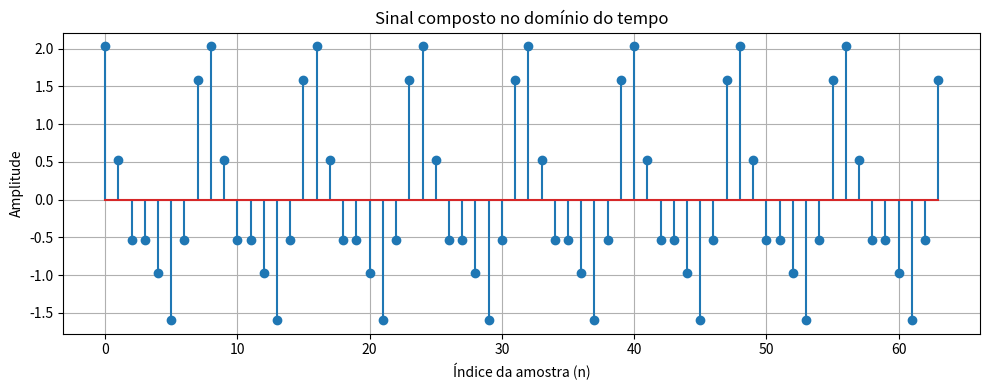
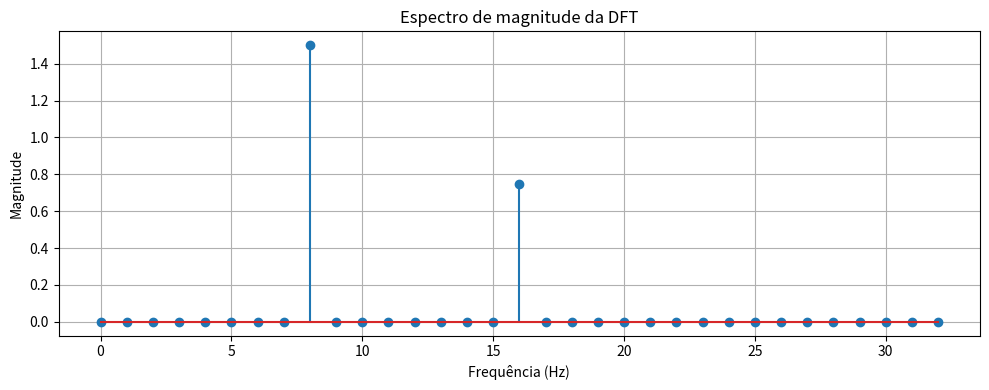
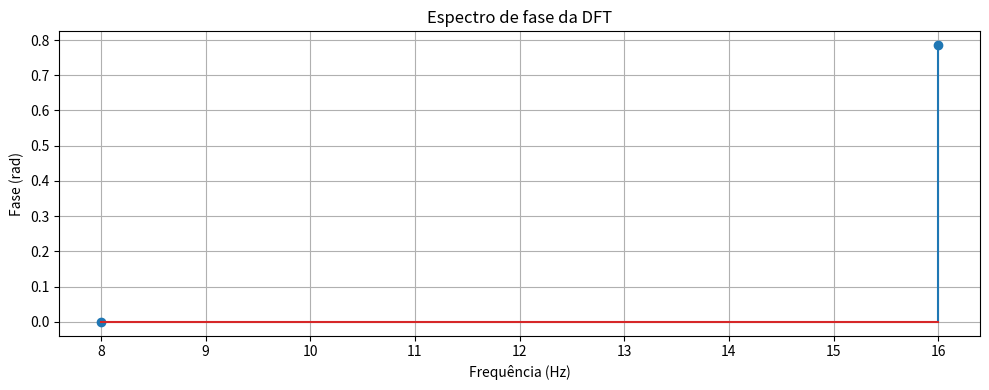

Source code (Python) for these figures, in order:

import numpy as np
import matplotlib.pyplot as plt

# Parâmetros do sinal
N = 64
fs = 64
n = np.arange(N)

# Frequências e amplitudes
f1 = 8
f2 = 16
A1 = 1.5
A2 = 0.75

# Geração do sinal com duas componentes
x = (
    A1 * np.cos(2 * np.pi * f1 * n / fs)
    + A2 * np.cos(2 * np.pi * f2 * n / fs + np.pi / 4)
)

# Cálculo direto da DFT
k = np.arange(N)

X = np.zeros(N, dtype=complex)

for i in range(N):
    X[i] = np.sum(
        x * np.exp(-1j * 2 * np.pi * i * n / N)
    )

# Frequências correspondentes aos coeficientes
frequencias = k * fs / N

# Espectro de magnitude unilateral
magnitude = np.abs(X) / N
magnitude[1:N//2] *= 2

# Espectro de fase
fase = np.angle(X)

# Exibe os coeficientes das frequências principais
print("Coeficientes da DFT:")
for indice in [8, 16, 48, 56]:
    print(
        f"k={indice}, "
        f"frequência={frequencias[indice]:.1f} Hz, "
        f"X[k]={X[indice]:.2f}"
    )

# Gráfico 1: sinal no domínio do tempo
plt.figure(figsize=(10, 4))
plt.stem(n, x)
plt.title("Sinal composto no domínio do tempo")
plt.xlabel("Índice da amostra (n)")
plt.ylabel("Amplitude")
plt.grid(True)
plt.tight_layout()
plt.show()

# Gráfico 2: espectro de magnitude
plt.figure(figsize=(10, 4))
plt.stem(
    frequencias[:N//2 + 1],
    magnitude[:N//2 + 1]
)
plt.title("Espectro de magnitude da DFT")
plt.xlabel("Frequência (Hz)")
plt.ylabel("Magnitude")
plt.grid(True)
plt.tight_layout()
plt.show()

# Gráfico 3: espectro de fase
frequencias_positivas = frequencias[:N//2 + 1]
fase_positiva = fase[:N//2 + 1]

# Exibe a fase somente onde há componentes relevantes
limite = 0.01
indices_validos = magnitude[:N//2 + 1] > limite

plt.figure(figsize=(10, 4))
plt.stem(
    frequencias_positivas[indices_validos],
    fase_positiva[indices_validos]
)
plt.title("Espectro de fase da DFT")
plt.xlabel("Frequência (Hz)")
plt.ylabel("Fase (rad)")
plt.grid(True)
plt.tight_layout()
plt.show()
